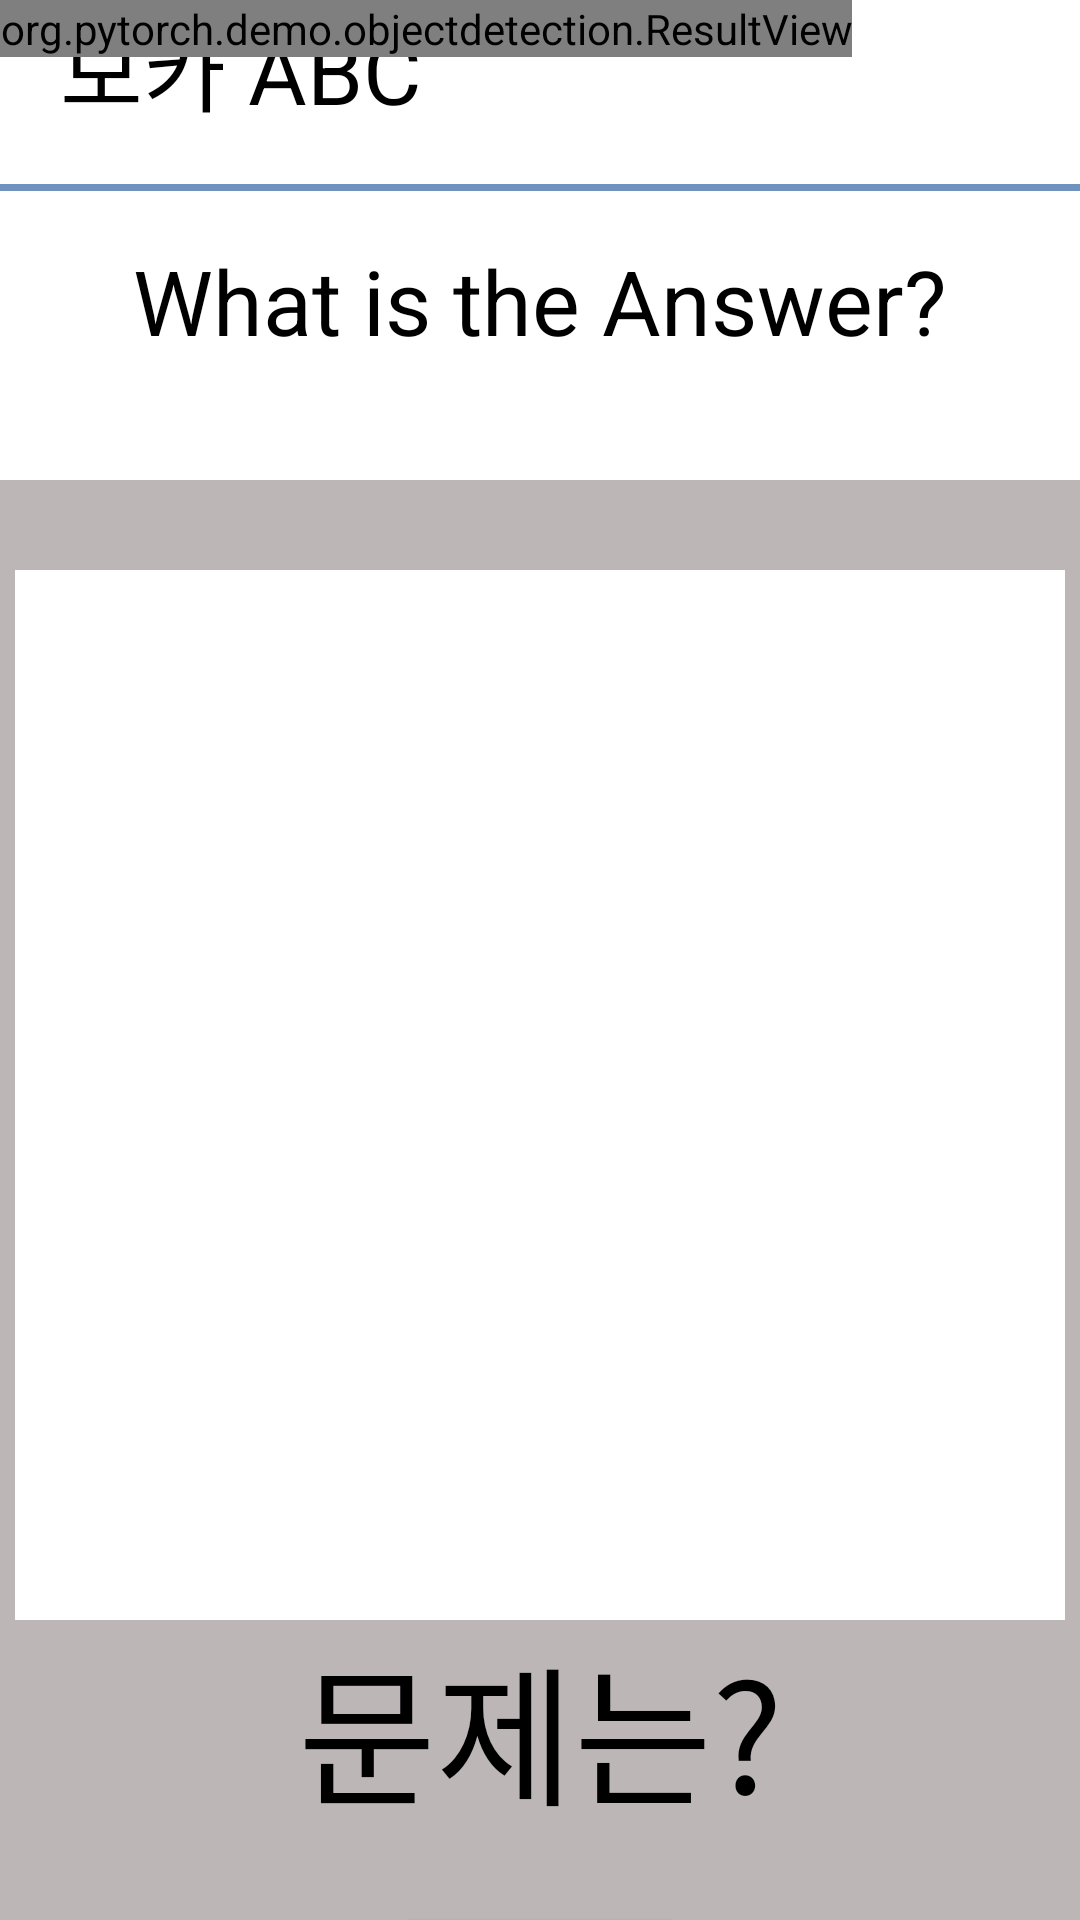

Android layout source for this screen:
<!-- AndroidManifest.xml: application theme AppTheme -->
<!-- res/layout/activity_object_detection.xml -->
<?xml version="1.0" encoding="utf-8"?>
<androidx.constraintlayout.widget.ConstraintLayout xmlns:android="http://schemas.android.com/apk/res/android"
    xmlns:app="http://schemas.android.com/apk/res-auto"
    xmlns:tools="http://schemas.android.com/tools"
    android:layout_width="match_parent"
    android:layout_height="match_parent"
    android:background="@android:color/white"
    android:fitsSystemWindows="true">

    <TextView
        android:id="@+id/question"
        android:layout_width="wrap_content"
        android:layout_height="wrap_content"
        android:layout_marginStart="800dp"
        android:text="문제는?"
        app:layout_constraintTop_toTopOf="parent"
        tools:layout_editor_absoluteX="500dp" />



    <ImageView
        android:layout_width="match_parent"
        android:layout_height="1000dp"
        android:background="#FFFFFF"
        android:contentDescription="@string/image_view"
        app:layout_constraintDimensionRatio="1:1"
        app:layout_constraintEnd_toEndOf="parent"
        app:layout_constraintHorizontal_bias="0.0"
        app:layout_constraintStart_toStartOf="parent"
        app:layout_constraintTop_toTopOf="parent" />

    <TextView
        android:layout_width="match_parent"
        android:layout_height="wrap_content"
        android:text="보카 ABC"
        android:textSize="30sp"
        android:layout_marginLeft ="20dp"
        android:textColor="#000000" />

    <ImageView
        android:layout_width="match_parent"
        android:layout_height="wrap_content"
        android:layout_marginTop="60dp"
        android:contentDescription="@string/image_view"
        app:layout_constraintTop_toTopOf="parent"
        app:srcCompat="@drawable/bar" />


    <TextView
        android:layout_width="match_parent"
        android:layout_height="wrap_content"
        android:text="What is the Answer?"
        app:layout_constraintTop_toTopOf="parent"
        android:layout_marginTop="80dp"
        android:textAlignment="center"
        android:textColor="#000000"
        android:textSize="30sp" />

    <ImageView
        android:id="@+id/background"
        android:layout_width="500dp"
        android:layout_height="550dp"
        android:layout_marginTop="160dp"
        android:background="#BCB6B6"
        android:contentDescription="@string/image_view"
        app:layout_constraintEnd_toEndOf="parent"
        app:layout_constraintHorizontal_bias="0.5"
        app:layout_constraintStart_toStartOf="parent"
        app:layout_constraintTop_toTopOf="parent" />

    <ImageView
        android:id="@+id/od_imageView"
        android:layout_width="350dp"
        android:layout_height="350dp"
        android:layout_marginTop="30dp"
        android:background="#FFFFFF"
        android:contentDescription="@string/image_view"
        app:layout_constraintEnd_toEndOf="parent"
        app:layout_constraintHorizontal_bias="0.5"
        app:layout_constraintStart_toStartOf="parent"
        app:layout_constraintTop_toTopOf="@id/background" />

    <TextView
        android:id="@+id/answer"
        android:layout_width="wrap_content"
        android:layout_height="wrap_content"
        android:text="문제는?"
        android:textSize="50dp"
        android:textColor="#000000"
        app:layout_constraintEnd_toEndOf="parent"
        app:layout_constraintHorizontal_bias="0.5"
        app:layout_constraintStart_toStartOf="parent"
        app:layout_constraintTop_toBottomOf="@+id/od_imageView"
        />
    <TextView
        android:id="@+id/hint_letter"
        android:layout_width="wrap_content"
        android:layout_height="wrap_content"
        android:text=""
        app:layout_constraintTop_toBottomOf="@id/od_imageView"
        android:layout_marginTop="20dp"
        android:textAlignment="center"
        android:textColor="#000000"
        android:textSize="30sp"
        app:layout_constraintEnd_toEndOf="parent"
        app:layout_constraintHorizontal_bias="0.5"
        app:layout_constraintStart_toStartOf="parent"
        />

    <Button
        android:id="@+id/hint"
        android:layout_width="wrap_content"
        android:layout_height="wrap_content"
        android:text="힌트보기"
        android:background="#ffffff"
        app:layout_constraintEnd_toEndOf="parent"
        app:layout_constraintHorizontal_bias="0.5"
        app:layout_constraintStart_toStartOf="parent"
        app:layout_constraintTop_toBottomOf="@+id/od_imageView"
        android:layout_marginTop="100dp"
        />

    <ImageView
        android:id="@+id/od_diceView"
        android:layout_width="400dp"
        android:layout_height="100dp"
        android:layout_marginTop="50dp"
        android:background="#FFFFFF"
        android:contentDescription="@string/image_view"
        app:layout_constraintDimensionRatio="5:1"
        app:layout_constraintEnd_toEndOf="parent"
        app:layout_constraintHorizontal_bias="0.5"
        app:layout_constraintStart_toStartOf="parent"
        app:layout_constraintTop_toBottomOf="@id/background" />

    <ImageButton
        android:id="@+id/btn_play"
        android:layout_width="80dp"
        android:layout_height="80dp"
        android:layout_marginTop="50dp"
        android:src="@drawable/sound"
        android:background="#ffffff"
        app:layout_constraintEnd_toEndOf="parent"
        app:layout_constraintHorizontal_bias="0.9"
        app:layout_constraintStart_toStartOf="parent"
        app:layout_constraintTop_toBottomOf="@id/background" />

    <ImageButton
        android:id="@+id/btn_stop"
        android:layout_width="80dp"
        android:layout_height="80dp"
        android:layout_marginTop="50dp"
        android:src="@drawable/sound"
        android:background="#ffffff"
        app:layout_constraintEnd_toEndOf="parent"
        app:layout_constraintHorizontal_bias="0.9"
        app:layout_constraintStart_toStartOf="parent"
        app:layout_constraintTop_toBottomOf="@id/btn_play" />

    <ViewStub
        android:id="@+id/object_detection_texture_view_stub"
        android:layout_width="200dp"
        android:layout_height="300dp"
        android:layout_marginTop="20dp"
        android:layout="@layout/texture_view"
        app:layout_constraintEnd_toEndOf="parent"
        app:layout_constraintHorizontal_bias="0.5"
        app:layout_constraintStart_toStartOf="parent"
        app:layout_constraintTop_toBottomOf="@+id/od_diceView"/>



    <org.pytorch.demo.objectdetection.ResultView
        android:id="@+id/resultView"
        android:layout_width="wrap_content"
        android:layout_height="wrap_content"
        app:layout_constraintDimensionRatio="1:1"
        app:layout_constraintEnd_toEndOf="parent"
        app:layout_constraintHorizontal_bias="0.0"
        app:layout_constraintStart_toStartOf="parent"
        app:layout_constraintTop_toTopOf="parent" />
















    <Button
        android:id="@+id/btn_next"
        android:layout_width="wrap_content"
        android:layout_height="wrap_content"
        android:layout_marginTop="500dp"
        android:text="확인"
        android:background="#ffffff"
        app:layout_constraintEnd_toEndOf="parent"
        app:layout_constraintHorizontal_bias="0.5"
        app:layout_constraintStart_toStartOf="parent"
        app:layout_constraintTop_toBottomOf="@id/background" />

    <TextView
        android:id="@+id/detected"
        android:layout_width="wrap_content"
        android:layout_height="wrap_content"
        android:layout_marginTop="20dp"
        android:accessibilityHeading="false"
        app:layout_constraintEnd_toEndOf="parent"
        app:layout_constraintHorizontal_bias="0.5"
        app:layout_constraintStart_toStartOf="parent"
        app:layout_constraintTop_toBottomOf="@id/od_imageView"
        android:textAlignment="center"
        android:textColor="#000000"
        android:textSize="30sp"/>


</androidx.constraintlayout.widget.ConstraintLayout>
<!-- res/layout/texture_view.xml (included above) -->
<?xml version="1.0" encoding="utf-8"?>
<TextureView xmlns:android="http://schemas.android.com/apk/res/android"
    android:id="@+id/object_detection_texture_view"
    android:layout_width="match_parent"
    android:layout_height="match_parent" />

    
    
    
    
    
    
    

    
    
    
    
    
    


    
<!-- resources referenced by this layout -->
<resources>
  <!-- drawable bar: png bitmap (drawable, 160 bytes) -->
  <!-- drawable sound: png bitmap (drawable, 1290 bytes) -->
  <string name="image_view">Image View</string>
  <style name="AppTheme" parent="Theme.AppCompat.Light.NoActionBar">
          
          <item name="colorPrimary">@color/colorPrimary</item>
          <item name="colorPrimaryDark">@color/colorPrimaryDark</item>
          <item name="colorAccent">@color/colorAccent</item>
  
          <item name="android:windowFullscreen">true</item>
      </style>
  <!-- not gathered from this repository: default colours our renderer supplied (Android Studio template values) -->
  <color name="colorPrimary">#FF6200EE</color>
  <color name="colorPrimaryDark">#FF3700B3</color>
  <color name="colorAccent">#FF03DAC5</color>
</resources>
